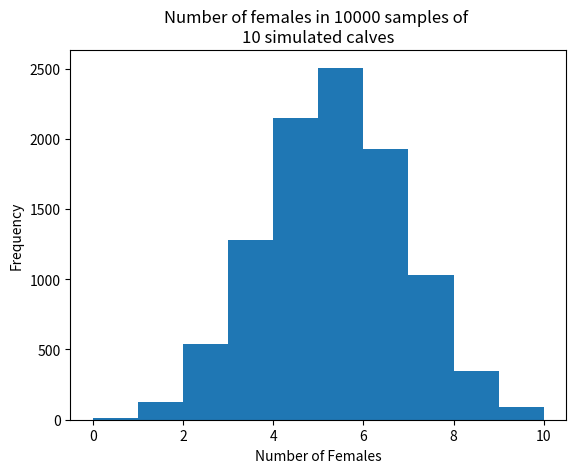

Reproduce this figure in Python.
import numpy as np
import matplotlib.pyplot as plt

rnd = np.random.default_rng()

# Set the number of trials.
n_trials = 10000

# Set the size of each sample.
sample_size = 10

# Probability of any one calf being female.
p_female = 100 / 206

# An array to store the results.
scores = np.zeros(n_trials)

# For 10000 repeats.
for i in range(n_trials):

    a = rnd.choice(['female', 'male'],
                   p=[p_female, 1 - p_female],
                   size=sample_size)
    b = np.sum(a == 'female')

    # Store the result of the current trial.
    scores[i] = b

# Plot a histogram of the scores.
plt.title(f"Number of females in {n_trials} samples of \n{sample_size} simulated calves")
plt.hist(scores)
plt.xlabel('Number of Females')
plt.ylabel('Frequency')

# Count the number of scores that were greater than or equal to 9.
k = np.sum(scores >= 9)

# Express as a proportion.
kk = k / n_trials

# Show the proportion.
print("Probability of 9 or 10 females occurring by chance:", kk)